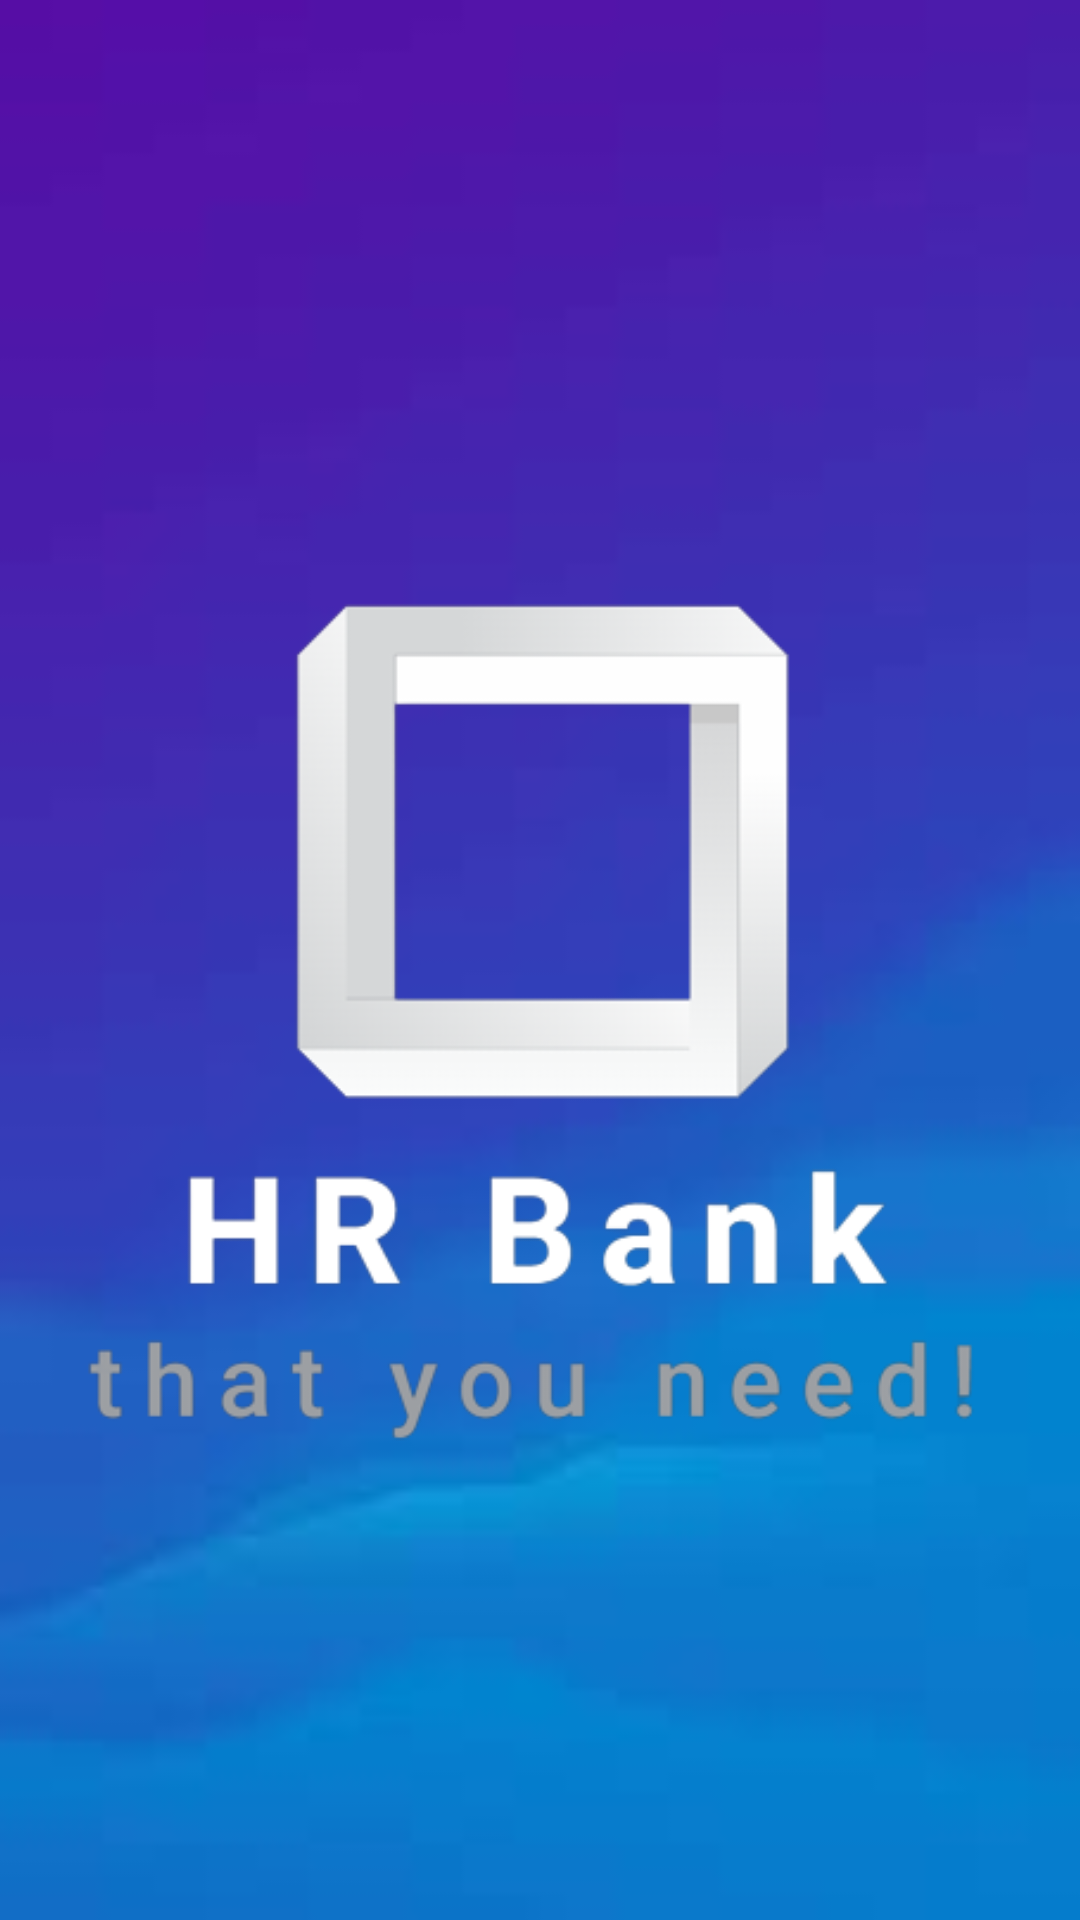

Produce the Android XML layout that renders to this screen, including the resource entries it uses.
<!-- AndroidManifest.xml: application theme Theme.VSBank -->
<!-- res/layout/activity_main.xml -->
<?xml version="1.0" encoding="utf-8"?>
<androidx.constraintlayout.widget.ConstraintLayout xmlns:android="http://schemas.android.com/apk/res/android"
    xmlns:app="http://schemas.android.com/apk/res-auto"
    xmlns:tools="http://schemas.android.com/tools"
    android:layout_width="match_parent"
    android:layout_height="match_parent"
    android:background="@drawable/bg_final"
    tools:context=".MainActivity">

    <ImageView
        android:id="@+id/imageView"
        android:layout_width="413dp"
        android:layout_height="411dp"
        android:src="@drawable/hr_bank_logo"
        app:layout_constraintBottom_toBottomOf="parent"
        app:layout_constraintEnd_toEndOf="parent"
        app:layout_constraintHorizontal_bias="0.511"
        app:layout_constraintStart_toStartOf="parent"
        app:layout_constraintTop_toTopOf="parent"
        app:layout_constraintVertical_bias="0.5" />

</androidx.constraintlayout.widget.ConstraintLayout>
<!-- resources referenced by this layout -->
<resources>
  <!-- drawable bg_final: jpeg bitmap (drawable-v24, 1320 bytes) -->
  <!-- drawable hr_bank_logo: png bitmap (drawable-v24, 44987 bytes) -->
  <style name="Theme.VSBank" parent="Theme.MaterialComponents.DayNight.NoActionBar">
          
          <item name="colorPrimary">@color/purple_500</item>
          <item name="colorPrimaryVariant">@color/purple_700</item>
          <item name="colorOnPrimary">@color/white</item>
          
          <item name="colorSecondary">@color/teal_200</item>
          <item name="colorSecondaryVariant">@color/teal_700</item>
          <item name="colorOnSecondary">@color/black</item>
          
          <item name="android:statusBarColor">?attr/colorPrimaryVariant</item>
          
      </style>
  <color name="purple_500">#FF6200EE</color>
  <color name="purple_700">#FF3700B3</color>
  <color name="white">#FFFFFFFF</color>
  <color name="teal_200">#FF03DAC5</color>
  <color name="teal_700">#FF018786</color>
  <color name="black">#FF000000</color>
</resources>
